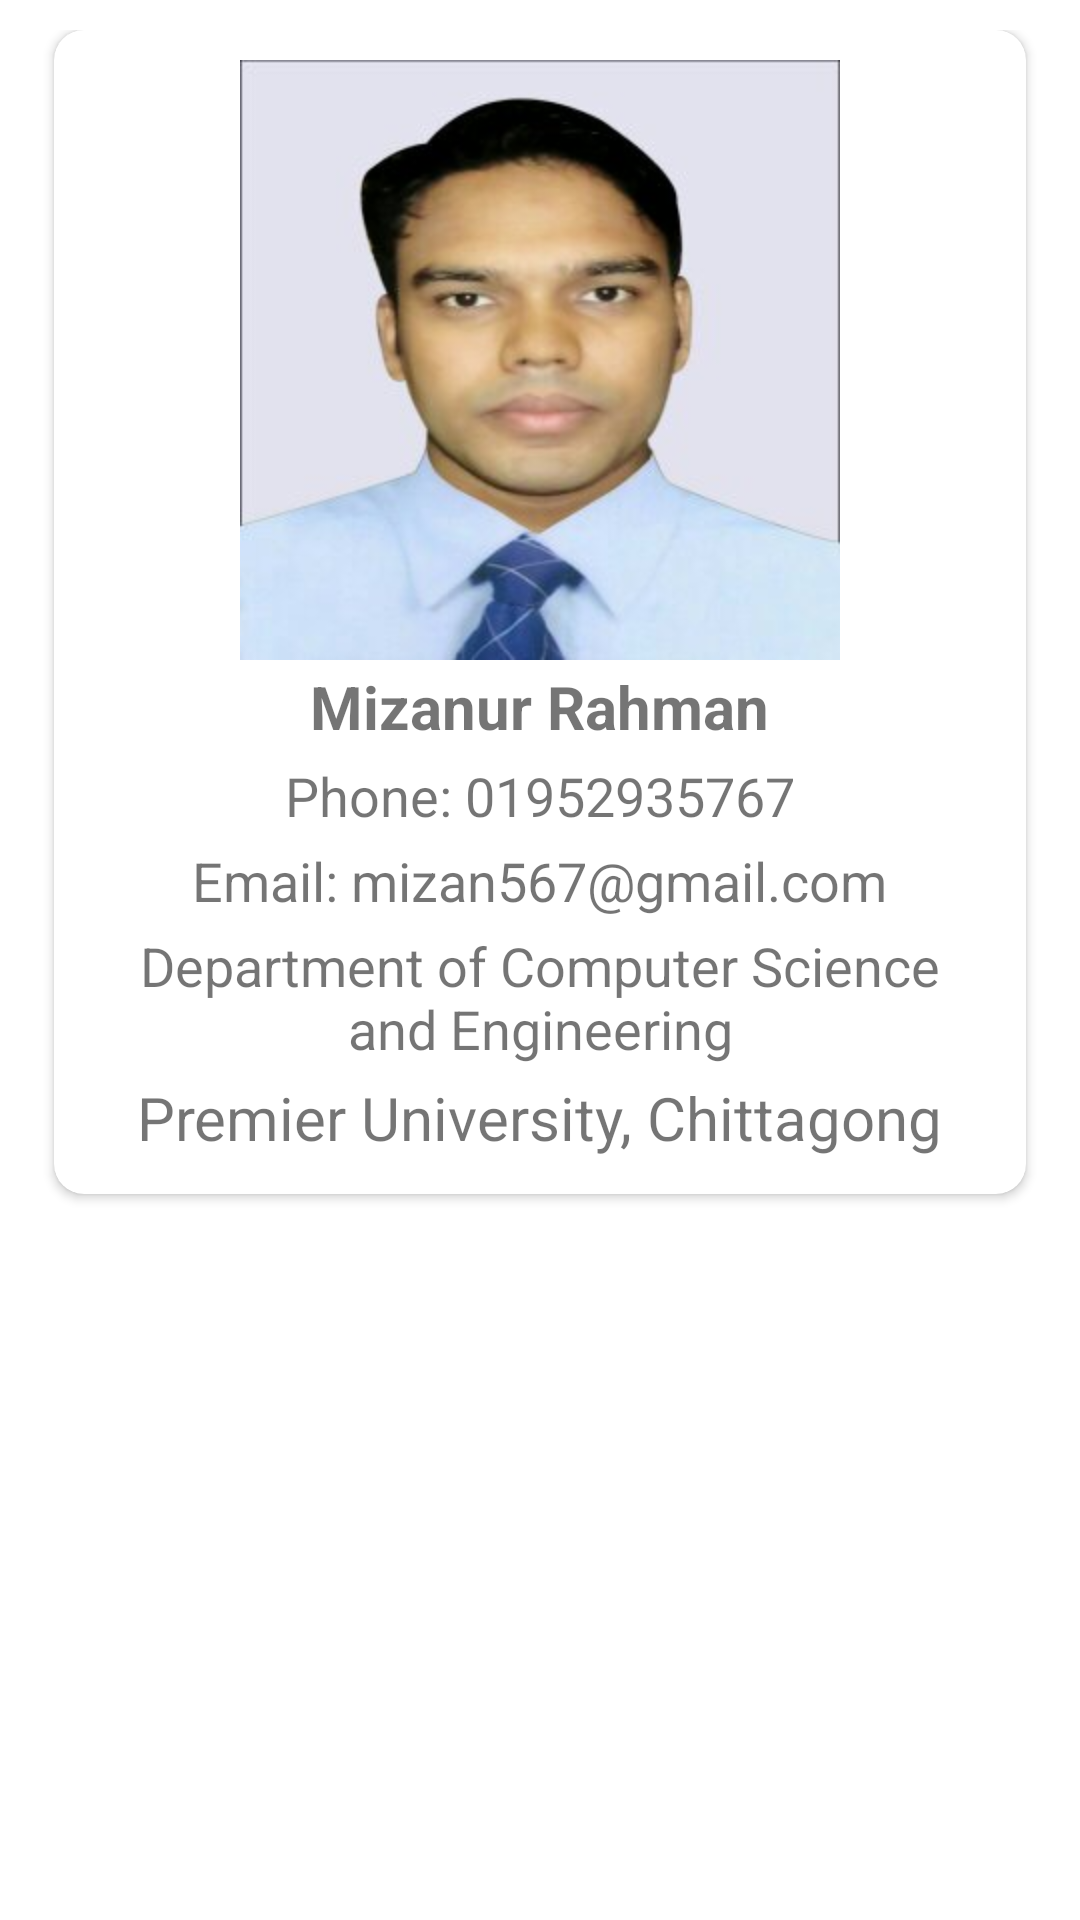

Produce the Android XML layout that renders to this screen, including the resource entries it uses.
<!-- AndroidManifest.xml: application theme AppTheme -->
<!-- res/layout/activity_help.xml -->
<?xml version="1.0" encoding="utf-8"?>
<androidx.constraintlayout.widget.ConstraintLayout android:background="@color/colorLight" xmlns:android="http://schemas.android.com/apk/res/android" xmlns:app="http://schemas.android.com/apk/res-auto" xmlns:aapt="http://schemas.android.com/aapt"
    xmlns:tools="http://schemas.android.com/tools"
    android:padding="10dp" android:layout_width="match_parent" android:layout_height="match_parent">
    <androidx.cardview.widget.CardView
        app:cardBackgroundColor="@color/colorLight" android:layout_width="match_parent" android:layout_height="wrap_content" android:layout_marginLeft="8dp" android:layout_marginTop="8dp" android:layout_marginRight="8dp" app:cardCornerRadius="10dp"
        tools:ignore="MissingConstraints">
        <LinearLayout android:gravity="center" android:orientation="vertical" android:layout_width="match_parent" android:layout_height="match_parent" android:layout_margin="10dp">
            <ImageView android:layout_width="200dp" android:layout_height="200dp" android:src="@drawable/me"/>
            <TextView android:textSize="20sp" android:textStyle="bold" android:layout_width="wrap_content" android:layout_height="wrap_content" android:layout_margin="2dp" android:text="Mizanur Rahman"/>
            <TextView android:textSize="18dp" android:layout_width="wrap_content" android:layout_height="wrap_content" android:layout_margin="2dp" android:text="Phone: 01952935767"/>
            <TextView android:textSize="18dp" android:layout_width="wrap_content" android:layout_height="wrap_content" android:layout_margin="2dp" android:text="Email: mizan567@gmail.com"/>
            <TextView android:textSize="18dp" android:gravity="center" android:layout_width="wrap_content" android:layout_height="wrap_content" android:layout_margin="2dp" android:text="Department of Computer Science and Engineering"/>
            <TextView android:textSize="20dp" android:layout_width="wrap_content" android:layout_height="wrap_content" android:layout_margin="2dp" android:text="Premier University, Chittagong"/>
        </LinearLayout>
    </androidx.cardview.widget.CardView>
</androidx.constraintlayout.widget.ConstraintLayout>
<!-- resources referenced by this layout -->
<resources>
  <color name="colorLight">#fff</color>
  <!-- drawable me: jpg bitmap (drawable, 12464 bytes) -->
  <style name="AppTheme" parent="Theme.AppCompat.Light.DarkActionBar">
          <item name="colorPrimary">@color/colorPrimary</item>
          <item name="colorPrimaryDark">@color/colorPrimaryDark</item>
          <item name="colorAccent">@color/colorAccent</item>
          <item name="toolbarStyle">@style/MyToolbarStyle</item>
          <item name="actionOverflowButtonStyle">@style/actionButtonOverflow</item>
      </style>
  <color name="colorPrimary">#008577</color>
  <color name="colorPrimaryDark">#00574b</color>
  <color name="colorAccent">#d81b60</color>
  <style name="MyToolbarStyle" parent="Widget.AppCompat.Toolbar">
          <item name="titleTextColor">@color/colorLight</item>
          <item name="color">@color/colorLight</item>
      </style>
  <style name="actionButtonOverflow" parent="Widget.AppCompat.Light.ActionButton.Overflow">
          <item name="android:tint">@color/colorLight</item>
      </style>
</resources>
